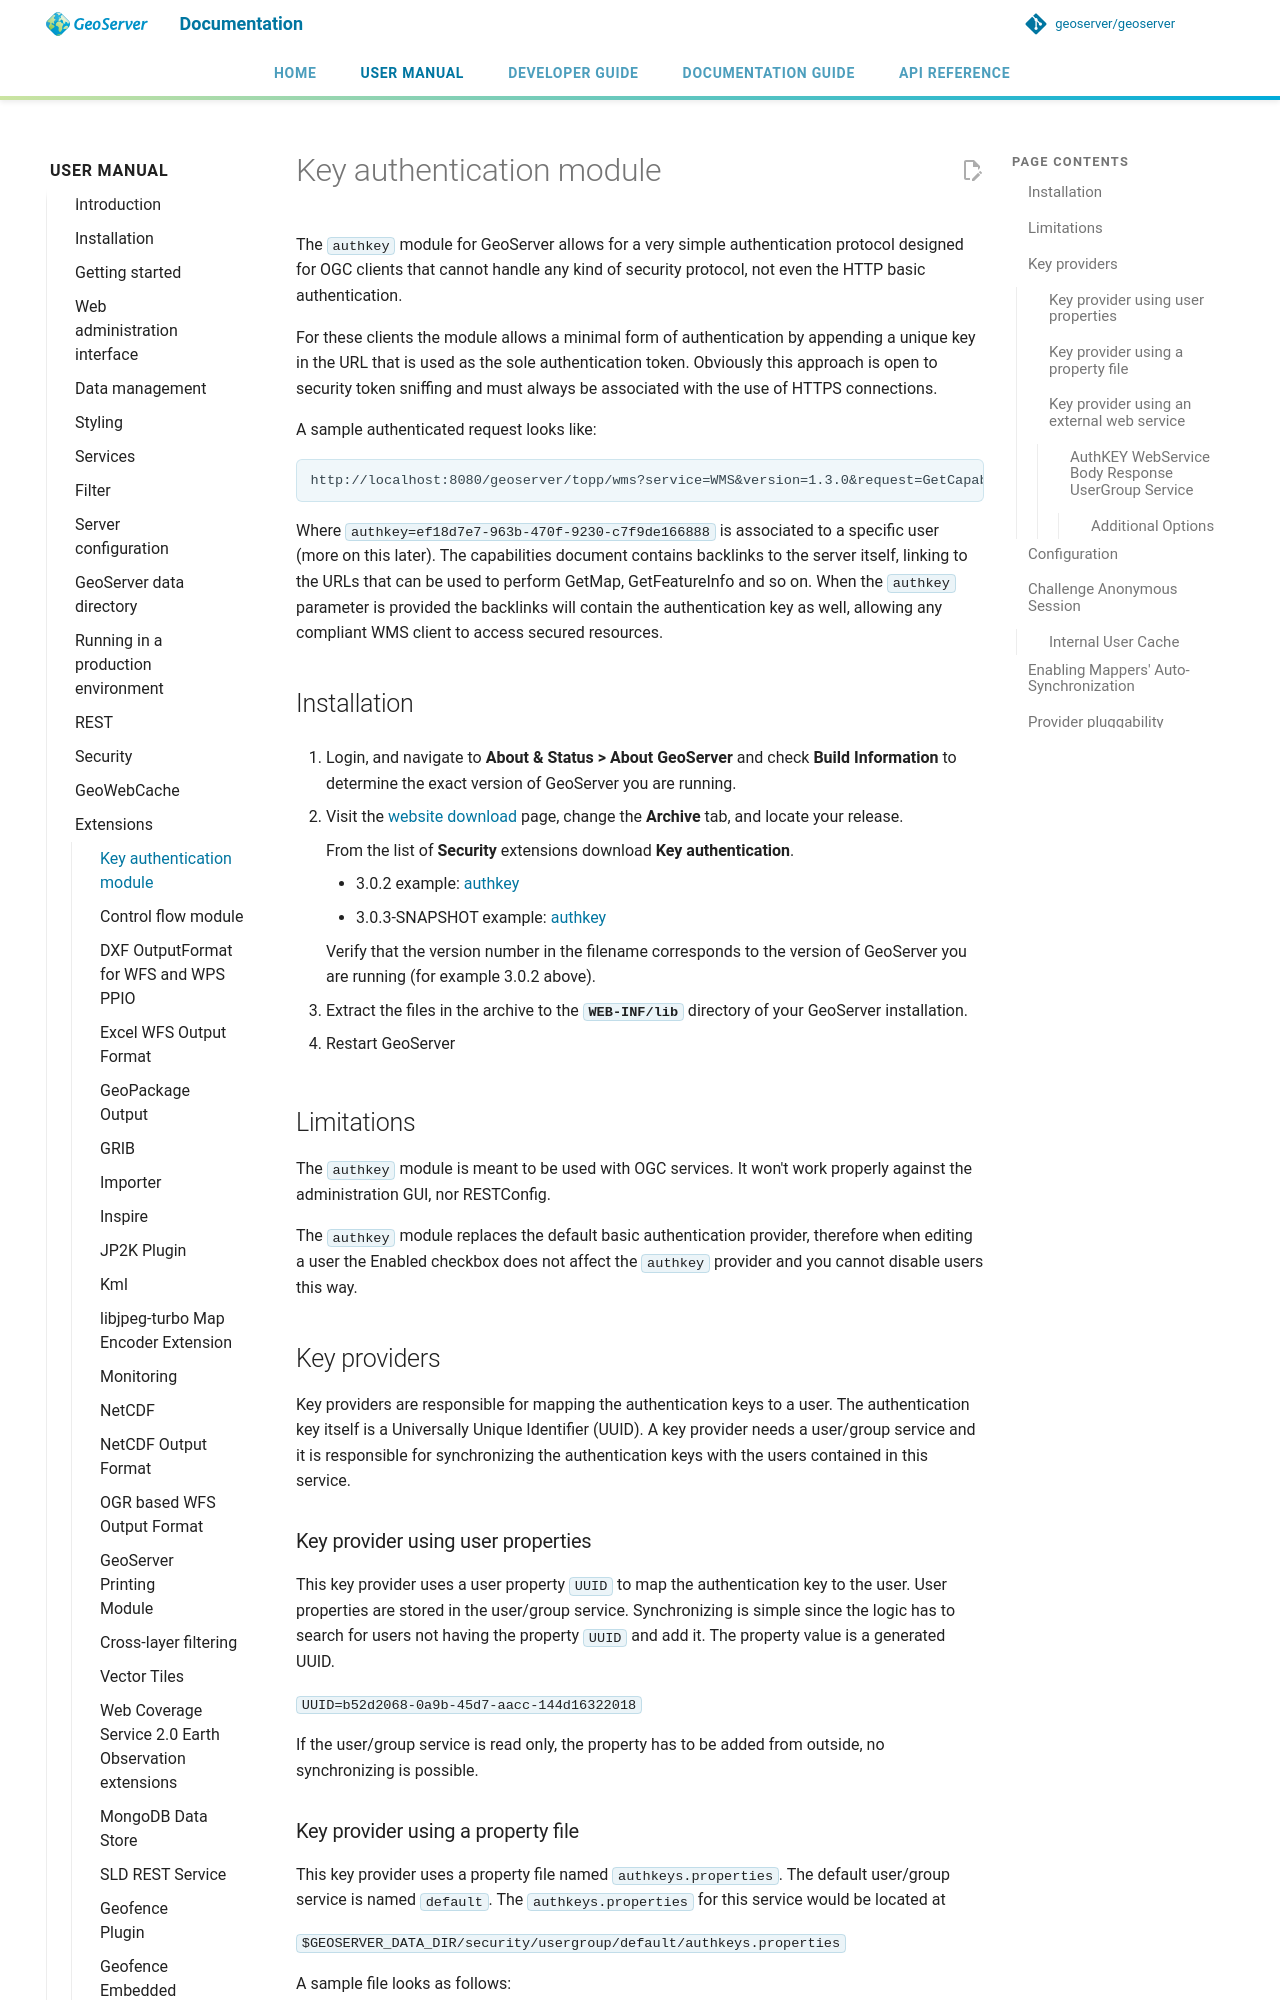

repository: geoserver/geoserver · page: 3.0.x/en/user/extensions/authkey/index.html · generator: mkdocs

---
render_macros: true
---


# Key authentication module

The `authkey` module for GeoServer allows for a very simple authentication protocol designed for OGC clients that cannot handle any kind of security protocol, not even the HTTP basic authentication.

For these clients the module allows a minimal form of authentication by appending a unique key in the URL that is used as the sole authentication token. Obviously this approach is open to security token sniffing and must always be associated with the use of HTTPS connections.

A sample authenticated request looks like:

    http://localhost:8080/geoserver/topp/wms?service=WMS&version=1.3.0&request=GetCapabilities&authkey=ef18d7e7-963b-470f-9230-c7f9de166888

Where `authkey=ef18d7e7-963b-470f-9230-c7f9de166888` is associated to a specific user (more on this later). The capabilities document contains backlinks to the server itself, linking to the URLs that can be used to perform GetMap, GetFeatureInfo and so on. When the `authkey` parameter is provided the backlinks will contain the authentication key as well, allowing any compliant WMS client to access secured resources.

## Installation

1.  Login, and navigate to **About & Status > About GeoServer** and check **Build Information** to determine the exact version of GeoServer you are running.

2.  Visit the [website download](https://geoserver.org/download) page, change the **Archive** tab, and locate your release.

    From the list of **Security** extensions download **Key authentication**.

    - {{ release }} example: [authkey](https://sourceforge.net/projects/geoserver/files/GeoServer/{{ release }}/extensions/geoserver-{{ release }}-authkey-plugin.zip)
    - {{ snapshot }} example: [authkey]({{ nightly_extension }}authkey-plugin.zip)

    Verify that the version number in the filename corresponds to the version of GeoServer you are running (for example {{ release }} above).

3.  Extract the files in the archive to the **`WEB-INF/lib`** directory of your GeoServer installation.

4.  Restart GeoServer

## Limitations

The `authkey` module is meant to be used with OGC services. It won't work properly against the administration GUI, nor RESTConfig.

The `authkey` module replaces the default basic authentication provider, therefore when editing a user the Enabled checkbox does not affect the `authkey` provider and you cannot disable users this way.

## Key providers

Key providers are responsible for mapping the authentication keys to a user. The authentication key itself is a Universally Unique Identifier (UUID). A key provider needs a user/group service and it is responsible for synchronizing the authentication keys with the users contained in this service.

### Key provider using user properties

This key provider uses a user property `UUID` to map the authentication key to the user. User properties are stored in the user/group service. Synchronizing is simple since the logic has to search for users not having the property `UUID` and add it. The property value is a generated UUID.

`UUID=b52d2068-0a9b-45d7-aacc-144d16322018`

If the user/group service is read only, the property has to be added from outside, no synchronizing is possible.
